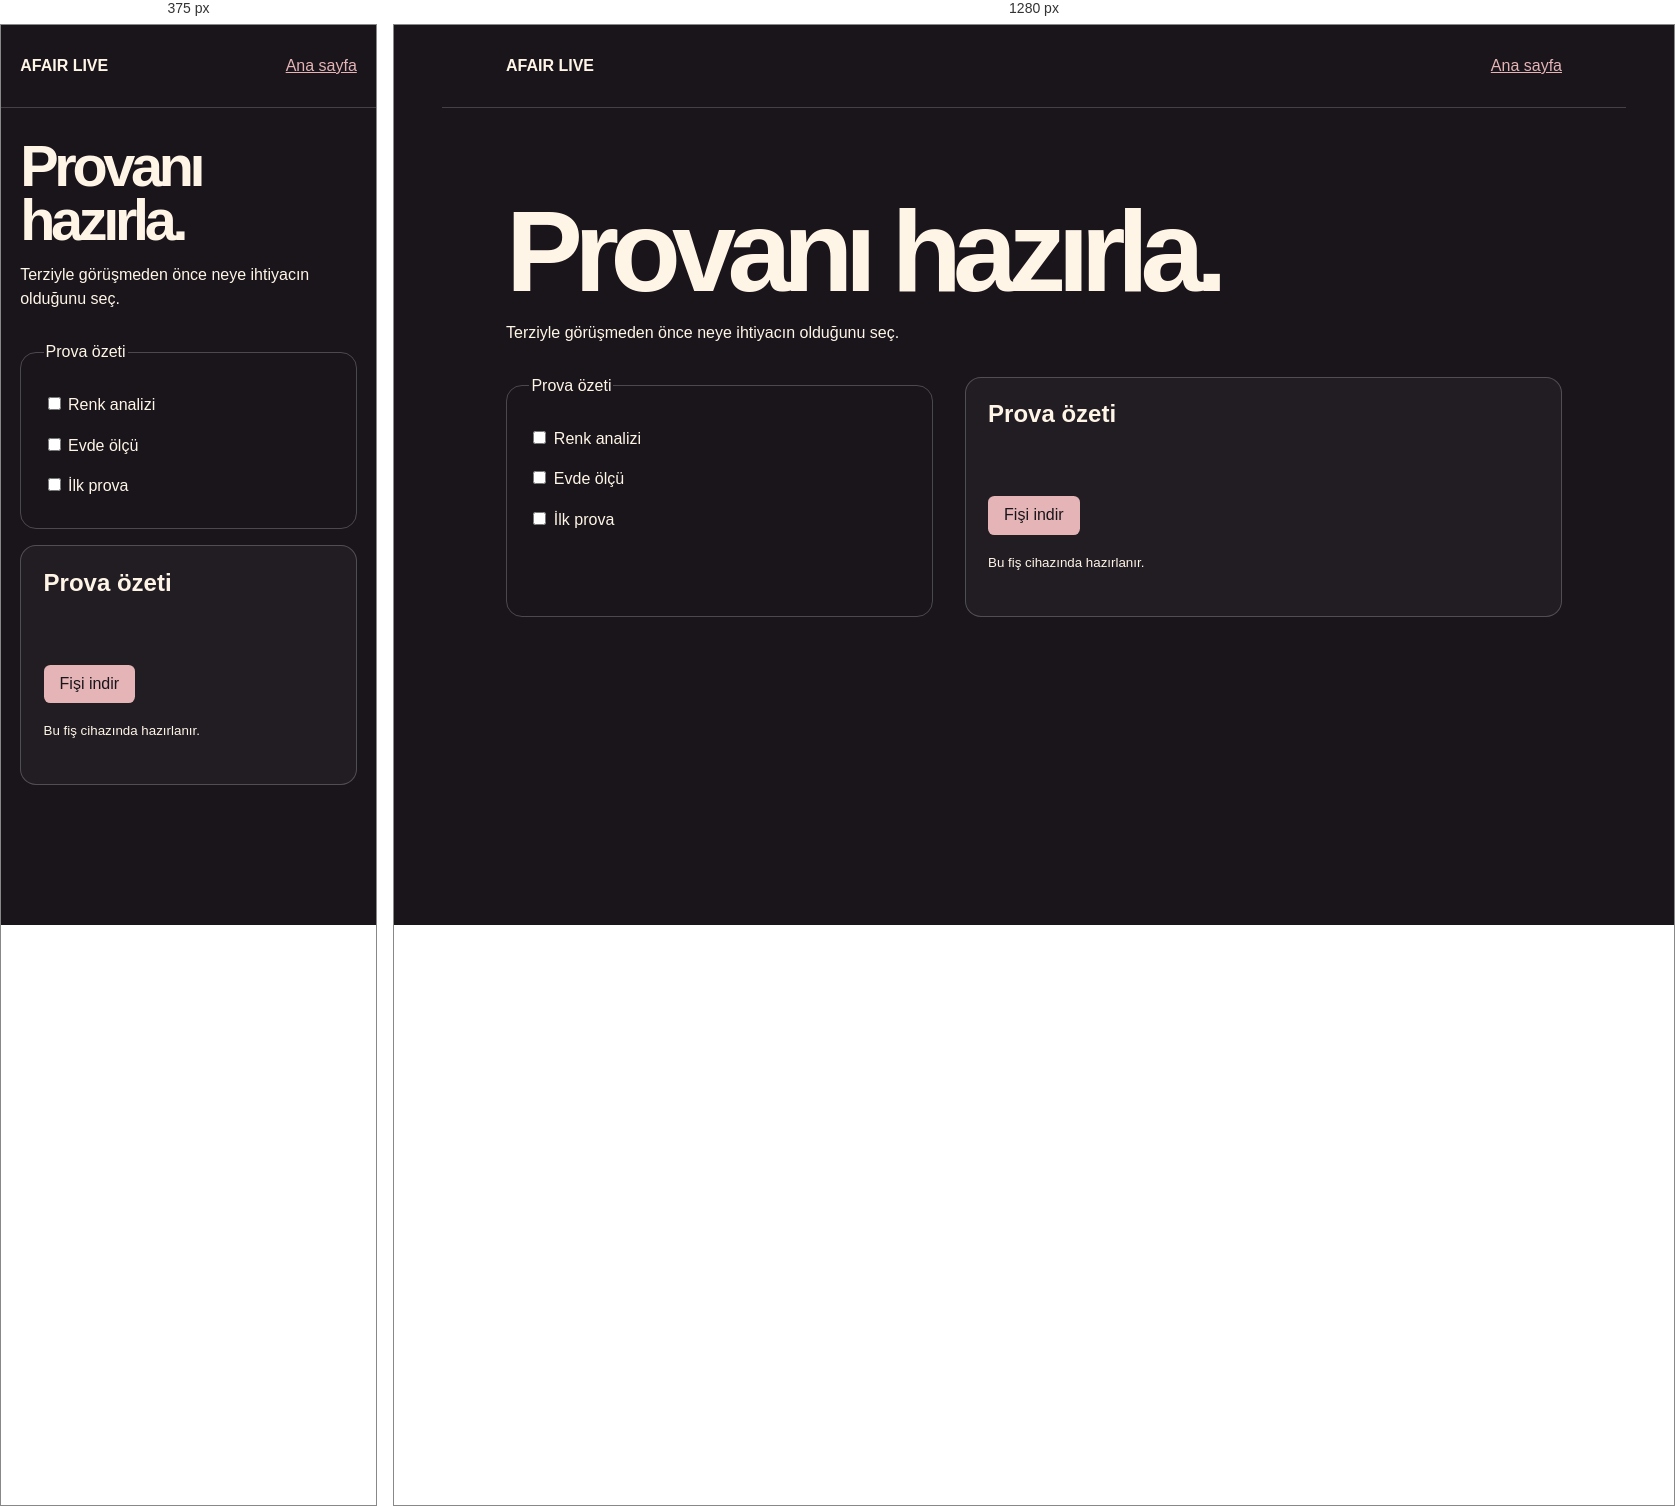
Rendered at 375 px and 1280 px, left to right.

<!-- file: index.html -->
<!DOCTYPE html><html lang="tr"><head><meta charset="utf-8"><meta name="viewport" content="width=device-width,initial-scale=1"><title>AFAIR LIVE · Provanı hazırla.</title>
<link rel="stylesheet" href="/prova-fisi/site.css"><script defer="" src="/prova-fisi/site.js"></script>
<meta name="site-identity" content="afair-live"></head><body><header><strong>AFAIR LIVE</strong><a href="/">Ana sayfa</a></header>
<main><h1>Provanı hazırla.</h1><p>Terziyle görüşmeden önce neye ihtiyacın olduğunu seç.</p><div class="layout"><fieldset><legend>Prova özeti</legend><label><input type="checkbox" name="option" value="0"> Renk analizi</label><label><input type="checkbox" name="option" value="1"> Evde ölçü</label><label><input type="checkbox" name="option" value="2"> İlk prova</label></fieldset>
<article><h2>Prova özeti</h2><output id="result" aria-live="polite"></output><button id="download" type="button">Fişi indir</button><small>Bu fiş cihazında hazırlanır.</small></article></div></main>
</body></html>

/* @media block from site.css */
@media(max-width:660px){.layout{grid-template-columns:1fr;gap:1rem}}

/* @media block from site.css */
@media(min-width:3000px){body{font-size:48px}header,main{max-width:3900px}h1{font-size:192px}}